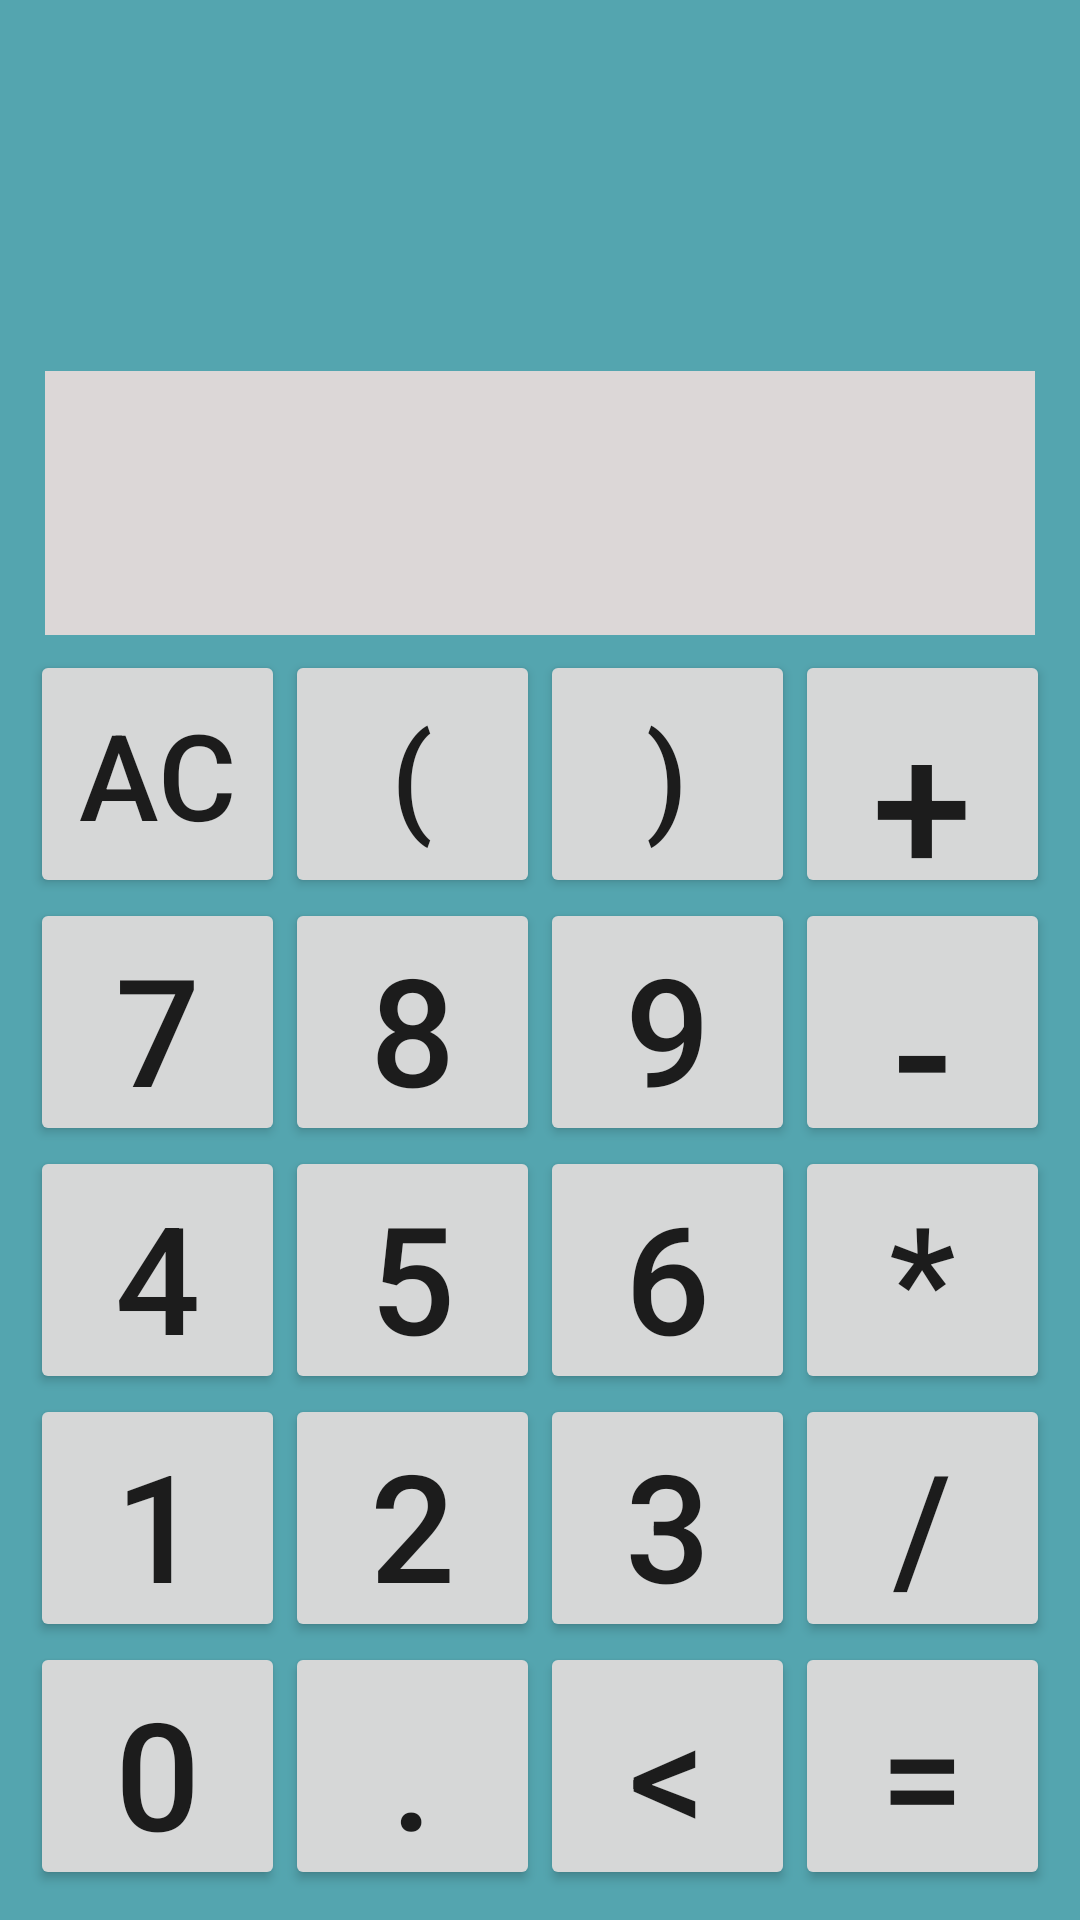

The Android layout XML behind this screen, and the referenced resources:
<!-- AndroidManifest.xml: application theme Theme.SimpleCalculator -->
<!-- res/layout/activity_main.xml -->
<?xml version="1.0" encoding="utf-8"?>
<LinearLayout xmlns:android="http://schemas.android.com/apk/res/android"
    xmlns:app="http://schemas.android.com/apk/res-auto"
    xmlns:tools="http://schemas.android.com/tools"
    android:layout_width="match_parent"
    android:layout_height="match_parent"
    android:background="#54A5AF"
    android:orientation="vertical"
    android:padding="10sp"
    tools:context=".MainActivity">

    <LinearLayout
        android:layout_width="match_parent"
        android:layout_height="match_parent"
        android:layout_weight="6"
        android:gravity="bottom"
        android:orientation="vertical"
        android:padding="5sp">

        <TextView
            android:id="@+id/textView"
            android:layout_width="match_parent"
            android:layout_height="wrap_content"
            android:background="#DCD7D7"
            android:gravity="center|right"
            android:minHeight="88dp"
            android:paddingRight="10sp"
            android:textColor="@color/black"
            android:textSize="34sp" />
    </LinearLayout>

    <LinearLayout
        android:layout_width="match_parent"
        android:layout_height="match_parent"
        android:layout_weight="3"
        android:orientation="vertical">

        <LinearLayout
            android:layout_width="match_parent"
            android:layout_height="match_parent"
            android:layout_weight="1"
            android:orientation="horizontal">

            <androidx.appcompat.widget.AppCompatButton
                android:id="@+id/ac"
                android:layout_width="match_parent"
                android:layout_height="match_parent"
                android:layout_weight="1"
                android:tag="ac"
                android:text="AC"
                android:textSize="40dp"

                />

            <androidx.appcompat.widget.AppCompatButton
                android:id="@+id/open"
                android:layout_width="match_parent"
                android:layout_height="match_parent"
                android:layout_weight="1"
                android:tag="("
                android:text="("
                android:textSize="40dp"

                />

            <androidx.appcompat.widget.AppCompatButton
                android:id="@+id/close"
                android:layout_width="match_parent"
                android:layout_height="match_parent"
                android:layout_weight="1"
                android:tag=")"
                android:text=")"
                android:textSize="40dp" />

            <androidx.appcompat.widget.AppCompatButton
                android:id="@+id/plus"
                android:layout_width="match_parent"
                android:layout_height="match_parent"
                android:layout_weight="1"
                android:tag="+"
                android:text="+"
                android:textSize="60dp"

                />

        </LinearLayout>

        <LinearLayout
            android:layout_width="match_parent"
            android:layout_height="match_parent"
            android:layout_weight="1"
            android:orientation="horizontal">

            <androidx.appcompat.widget.AppCompatButton
                android:id="@+id/seven"
                android:layout_width="match_parent"
                android:layout_height="match_parent"
                android:layout_weight="1"
                android:tag="7"
                android:text="7"
                android:textSize="50dp" />

            <androidx.appcompat.widget.AppCompatButton
                android:id="@+id/eight"
                android:layout_width="match_parent"
                android:layout_height="match_parent"
                android:layout_weight="1"
                android:tag="8"
                android:text="8"
                android:textSize="50dp" />

            <androidx.appcompat.widget.AppCompatButton
                android:id="@+id/nine"
                android:layout_width="match_parent"
                android:layout_height="match_parent"
                android:layout_weight="1"
                android:tag="9"
                android:text="9"
                android:textSize="50dp"

                />

            <androidx.appcompat.widget.AppCompatButton
                android:id="@+id/sub"
                android:layout_width="match_parent"
                android:layout_height="match_parent"
                android:layout_weight="1"
                android:tag="-"
                android:text="-"

                android:textSize="60dp" />

        </LinearLayout>

        <LinearLayout
            android:layout_width="match_parent"
            android:layout_height="match_parent"
            android:layout_weight="1"
            android:orientation="horizontal">

            <androidx.appcompat.widget.AppCompatButton
                android:id="@+id/four"
                android:layout_width="match_parent"
                android:layout_height="match_parent"
                android:layout_weight="1"
                android:tag="4"
                android:text="4"
                android:textSize="50dp" />

            <androidx.appcompat.widget.AppCompatButton
                android:id="@+id/five"
                android:layout_width="match_parent"
                android:layout_height="match_parent"
                android:layout_weight="1"
                android:tag="5"
                android:text="5"
                android:textSize="50dp" />

            <androidx.appcompat.widget.AppCompatButton
                android:id="@+id/six"
                android:layout_width="match_parent"
                android:layout_height="match_parent"
                android:layout_weight="1"
                android:tag="6"
                android:text="6"
                android:textSize="50dp" />

            <androidx.appcompat.widget.AppCompatButton
                android:id="@+id/mul"
                android:layout_width="match_parent"
                android:layout_height="match_parent"
                android:layout_weight="1"
                android:tag="*"
                android:text="*"
                android:textSize="50dp" />
        </LinearLayout>

        <LinearLayout
            android:layout_width="match_parent"
            android:layout_height="match_parent"
            android:layout_weight="1"
            android:orientation="horizontal">

            <androidx.appcompat.widget.AppCompatButton
                android:id="@+id/one"
                android:layout_width="match_parent"
                android:layout_height="match_parent"
                android:layout_weight="1"
                android:tag="1"
                android:text="1"
                android:textSize="50dp" />

            <androidx.appcompat.widget.AppCompatButton
                android:id="@+id/two"
                android:layout_width="match_parent"
                android:layout_height="match_parent"
                android:layout_weight="1"
                android:tag="2"
                android:text="2"
                android:textSize="50dp"


                />

            <androidx.appcompat.widget.AppCompatButton
                android:id="@+id/three"
                android:layout_width="match_parent"
                android:layout_height="match_parent"

                android:layout_weight="1"
                android:tag="3"
                android:text="3"
                android:textSize="50dp" />

            <androidx.appcompat.widget.AppCompatButton
                android:id="@+id/div"
                android:layout_width="match_parent"
                android:layout_height="match_parent"
                android:layout_weight="1"
                android:tag="/"
                android:text="/"
                android:textSize="50dp" />

        </LinearLayout>

        <LinearLayout
            android:layout_width="match_parent"
            android:layout_height="match_parent"
            android:layout_weight="1"
            android:orientation="horizontal">

            <androidx.appcompat.widget.AppCompatButton
                android:id="@+id/zero"
                android:layout_width="match_parent"
                android:layout_height="match_parent"
                android:layout_weight="1"
                android:tag="0"
                android:text="0"
                android:textSize="50dp" />

            <androidx.appcompat.widget.AppCompatButton
                android:id="@+id/dot"
                android:layout_width="match_parent"
                android:layout_height="match_parent"
                android:layout_weight="1"
                android:tag="."
                android:text="."
                android:textSize="50dp" />

            <androidx.appcompat.widget.AppCompatButton
                android:id="@+id/back"
                android:layout_width="match_parent"
                android:layout_height="match_parent"
                android:layout_weight="1"


                android:text="&#60;"
                android:textSize="50dp" />

            <androidx.appcompat.widget.AppCompatButton
                android:id="@+id/result"
                android:layout_width="match_parent"
                android:layout_height="match_parent"
                android:layout_weight="1"
                android:tag="="
                android:text="="
                android:textSize="50dp" />
        </LinearLayout>
    </LinearLayout>
</LinearLayout>
<!-- resources referenced by this layout -->
<resources>
  <style name="Theme.SimpleCalculator" parent="Theme.MaterialComponents.DayNight.NoActionBar">
          
          <item name="colorPrimary">@color/purple_500</item>
          <item name="colorPrimaryVariant">@color/purple_700</item>
          <item name="colorOnPrimary">@color/white</item>
          
          <item name="colorSecondary">@color/teal_200</item>
          <item name="colorSecondaryVariant">@color/teal_700</item>
          <item name="colorOnSecondary">@color/black</item>
          
          <item name="android:statusBarColor" tools:targetApi="l">?attr/colorPrimaryVariant</item>
          
      </style>
  <!-- not gathered from this repository: default colours our renderer supplied (Android Studio template values) -->
  <color name="purple_500">#FF6200EE</color>
  <color name="purple_700">#FF3700B3</color>
  <color name="teal_200">#FF03DAC5</color>
  <color name="teal_700">#FF018786</color>
  <color name="black">#FF000000</color>
  <color name="white">#FFFFFFFF</color>
</resources>
